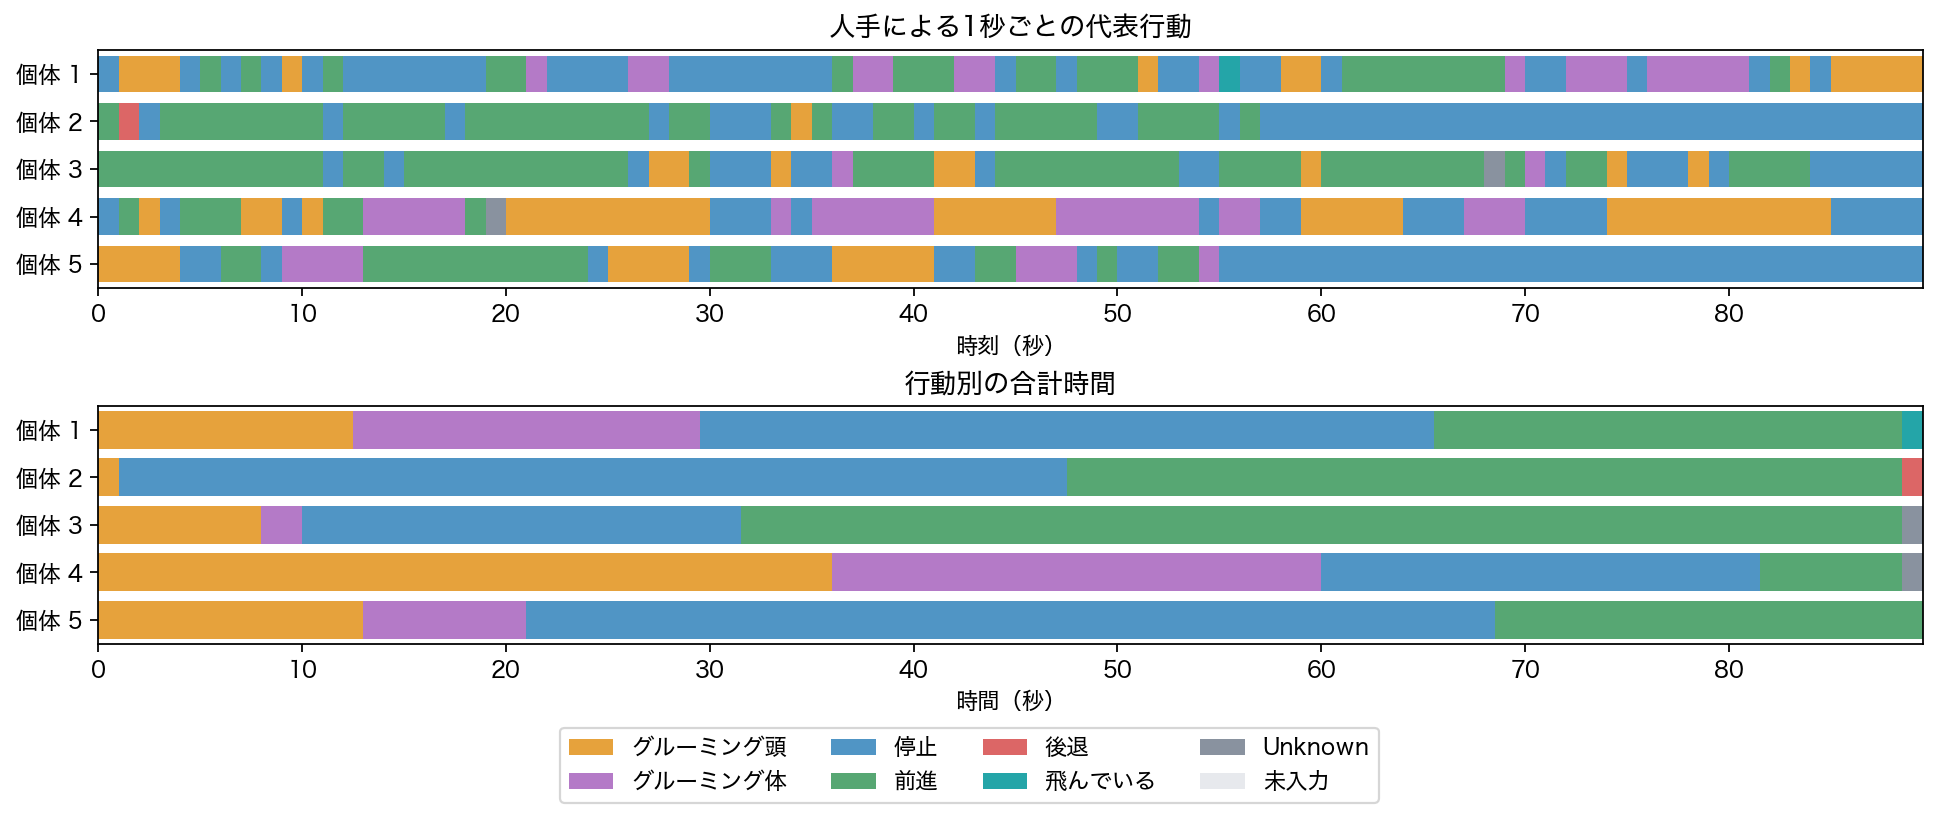

Values plotted in this chart, from the file beside it:
slot, start_s, end_s, duration_s, behavior, behavior_label, annotated, observed_frame_fraction, segments
1, 0, 1, 1, stopped, 停止, 1, 1.0, 1
1, 1, 2, 1, groom_head, グルーミング頭, 1, 1.0, 1
1, 2, 3, 1, groom_head, グルーミング頭, 1, 1.0, 1
1, 3, 4, 1, groom_head, グルーミング頭, 1, 1.0, 1
1, 4, 5, 1, stopped, 停止, 1, 1.0, 1
1, 5, 6, 1, forward, 前進, 1, 1.0, 1
1, 6, 7, 1, stopped, 停止, 1, 1.0, 1
1, 7, 8, 1, forward, 前進, 1, 1.0, 1
1, 8, 9, 1, stopped, 停止, 1, 1.0, 1
1, 9, 10, 1, groom_head, グルーミング頭, 1, 1.0, 1
1, 10, 11, 1, stopped, 停止, 1, 1.0, 1
1, 11, 12, 1, forward, 前進, 1, 1.0, 1
1, 12, 13, 1, stopped, 停止, 1, 1.0, 1
1, 13, 14, 1, stopped, 停止, 1, 1.0, 1
1, 14, 15, 1, stopped, 停止, 1, 1.0, 1
1, 15, 16, 1, stopped, 停止, 1, 1.0, 1
1, 16, 17, 1, stopped, 停止, 1, 1.0, 1
1, 17, 18, 1, stopped, 停止, 1, 1.0, 1
1, 18, 19, 1, stopped, 停止, 1, 1.0, 1
1, 19, 20, 1, forward, 前進, 1, 1.0, 1
1, 20, 21, 1, forward, 前進, 1, 1.0, 1
1, 21, 22, 1, groom_body, グルーミング体, 1, 1.0, 1
1, 22, 23, 1, stopped, 停止, 1, 1.0, 1
1, 23, 24, 1, stopped, 停止, 1, 1.0, 1
1, 24, 25, 1, stopped, 停止, 1, 1.0, 1
1, 25, 26, 1, stopped, 停止, 1, 1.0, 1
1, 26, 27, 1, groom_body, グルーミング体, 1, 1.0, 1
1, 27, 28, 1, groom_body, グルーミング体, 1, 1.0, 1
1, 28, 29, 1, stopped, 停止, 1, 1.0, 1
1, 29, 30, 1, stopped, 停止, 1, 1.0, 1
1, 30, 31, 1, stopped, 停止, 1, 1.0, 1
1, 31, 32, 1, stopped, 停止, 1, 1.0, 1
1, 32, 33, 1, stopped, 停止, 1, 1.0, 1
1, 33, 34, 1, stopped, 停止, 1, 1.0, 1
1, 34, 35, 1, stopped, 停止, 1, 1.0, 1
1, 35, 36, 1, stopped, 停止, 1, 1.0, 1
1, 36, 37, 1, forward, 前進, 1, 1.0, 1
1, 37, 38, 1, groom_body, グルーミング体, 1, 1.0, 1
1, 38, 39, 1, groom_body, グルーミング体, 1, 1.0, 1
1, 39, 40, 1, forward, 前進, 1, 1.0, 1
1, 40, 41, 1, forward, 前進, 1, 1.0, 1
1, 41, 42, 1, forward, 前進, 1, 1.0, 1
1, 42, 43, 1, groom_body, グルーミング体, 1, 1.0, 1
1, 43, 44, 1, groom_body, グルーミング体, 1, 1.0, 1
1, 44, 45, 1, stopped, 停止, 1, 1.0, 1
1, 45, 46, 1, forward, 前進, 1, 1.0, 1
1, 46, 47, 1, forward, 前進, 1, 1.0, 1
1, 47, 48, 1, stopped, 停止, 1, 1.0, 1
1, 48, 49, 1, forward, 前進, 1, 1.0, 1
1, 49, 50, 1, forward, 前進, 1, 1.0, 1
1, 50, 51, 1, forward, 前進, 1, 1.0, 1
1, 51, 52, 1, groom_head, グルーミング頭, 1, 1.0, 1
1, 52, 53, 1, stopped, 停止, 1, 1.0, 1
1, 53, 54, 1, stopped, 停止, 1, 1.0, 1
1, 54, 55, 1, groom_body, グルーミング体, 1, 1.0, 1
1, 55, 56, 1, flying, 飛んでいる, 1, 0.913, 1
1, 56, 57, 1, stopped, 停止, 1, 0.9565, 2
1, 57, 58, 1, stopped, 停止, 1, 1.0, 2
1, 58, 59, 1, groom_head, グルーミング頭, 1, 1.0, 2
1, 59, 60, 1, groom_head, グルーミング頭, 1, 1.0, 2
... 390 more rows
